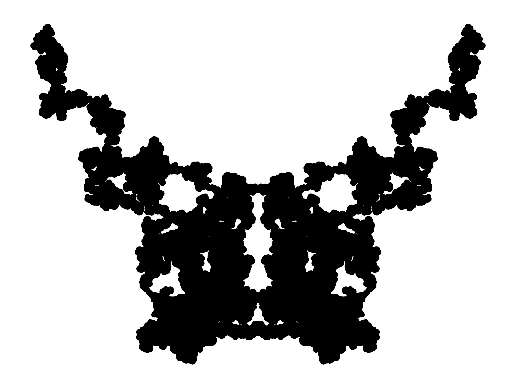

The script that saved this image:
#!/usr/bin/env python3
'''
[redacted]
inkblots.py
'''

import numpy as np
import matplotlib.pyplot as plt
import seaborn as sns


def generate_trace(n, num_w):
    '''
    Generate num_w random walk traces of length n (2D)
    '''
    x_arrays = []
    y_arrays = []

    for i in range(num_w):
        x = np.zeros(n)
        y = np.zeros(n)

        if i > 0:
            #Makes first point of other walks random
            y[0] = np.random.choice(y_arrays[0], 1)
        for i in range(1, n):
            num = np.random.randint(1, 5)
            if num == 1:
                x[i] = x[i-1] + 1
                y[i] = y[i-1]
            elif num == 2:
                x[i] = x[i-1] - 1
                y[i] = y[i-1]
            elif num == 3:
                x[i] = x[i-1]
                y[i] = y[i-1] + 1
            elif num == 4:
                x[i] = x[i-1]
                y[i] = y[i-1] - 1

        minX = np.amin(x)
        factor = (-1*minX)
        for i in range(len(x)):
            x[i] = x[i] + factor

        x_arrays.append(x)
        y_arrays.append(y)

        x2 = list(x)
        for i in range(len(x2)):
            x2[i] = -1*x2[i]

        x_arrays.append(x2)
        y_arrays.append(y)


    return x_arrays, y_arrays


def plot(x_arrays, y_arrays):
    '''
    Plot each array in x_arrays and y_arrays on same plot (2D)
    '''
    for i in range(len(x_arrays)):
        plt.plot(x_arrays[i], y_arrays[i], c='k', lw=3)
    plt.axis('off')
    plt.show()


if __name__ == '__main__':
      n = 500000 #Number of steps
      num_w = 3 #Number of walks

      x_arrays, y_arrays = generate_trace(n, num_w)
      plot(x_arrays, y_arrays)
